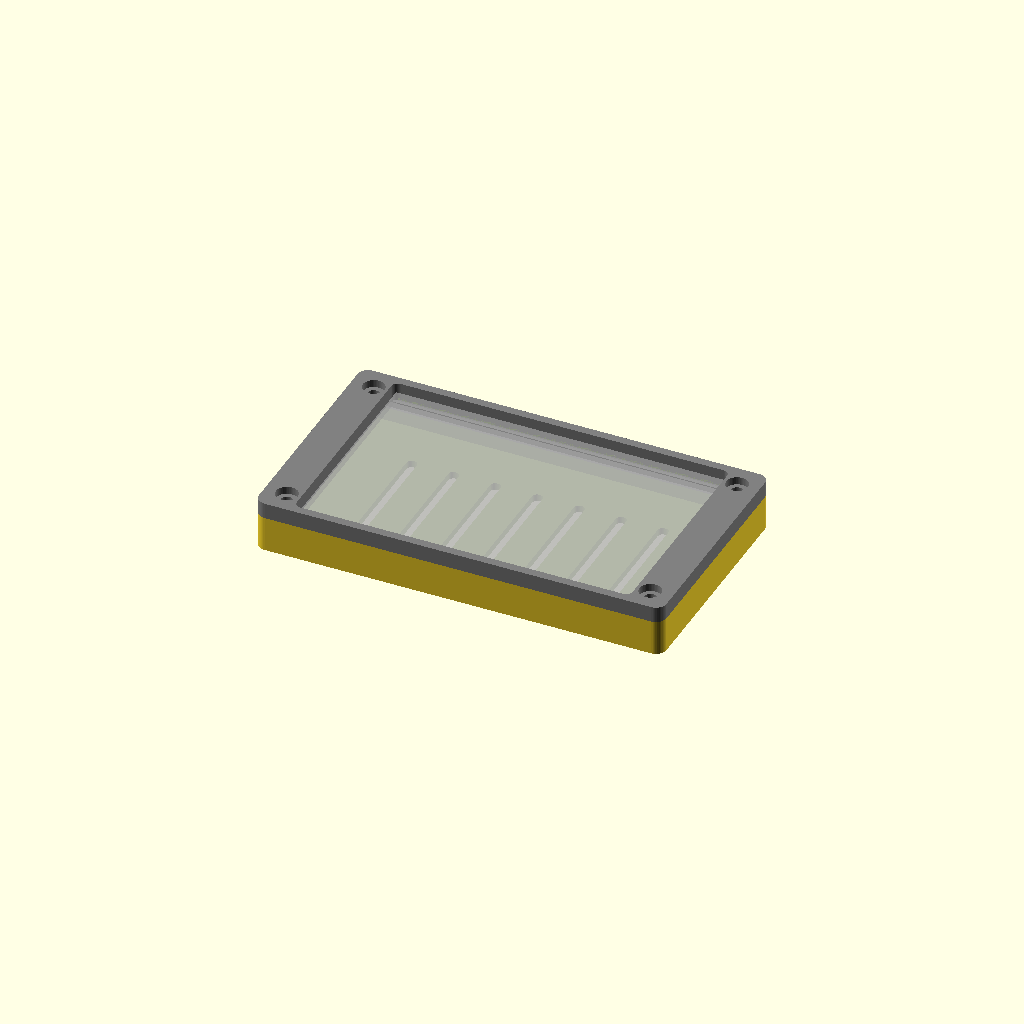
Cell 1: the model at its default parameters.
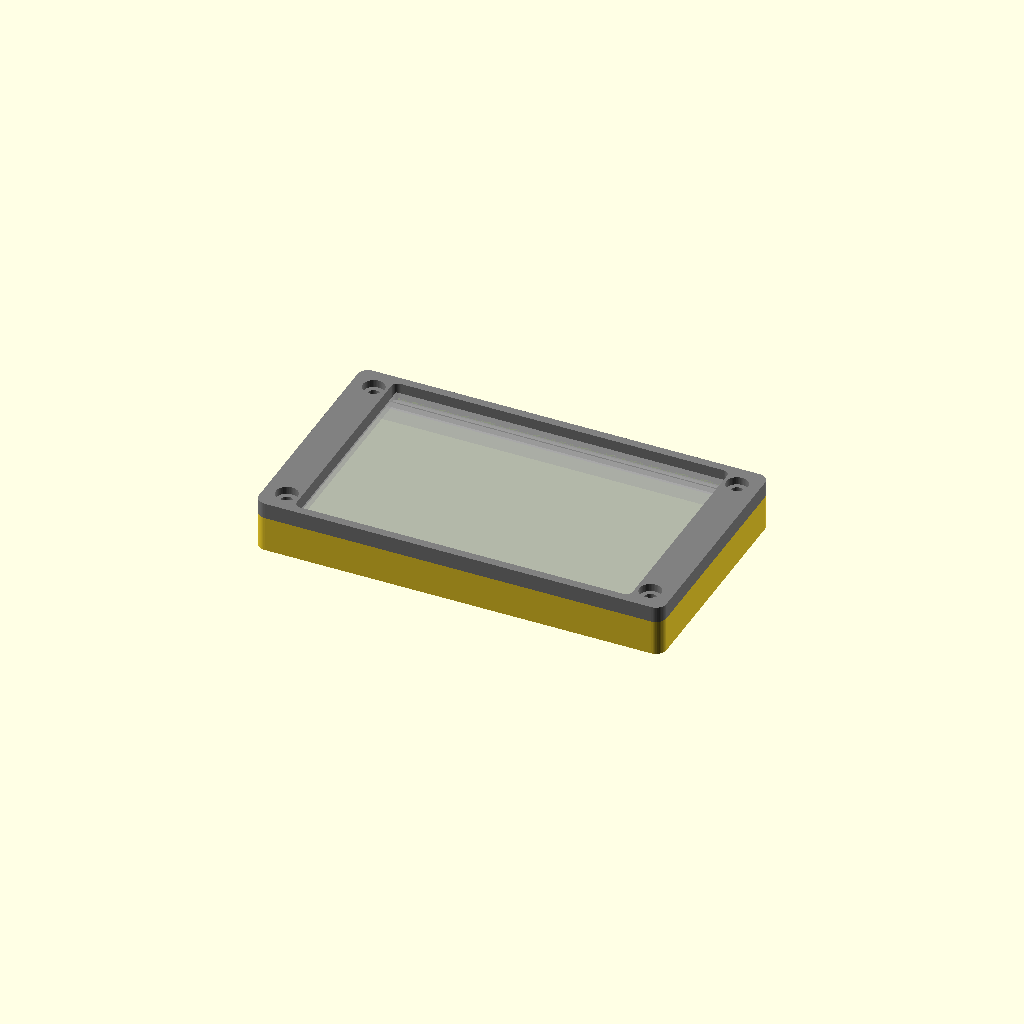
Cell 2: the same model with vent = false.
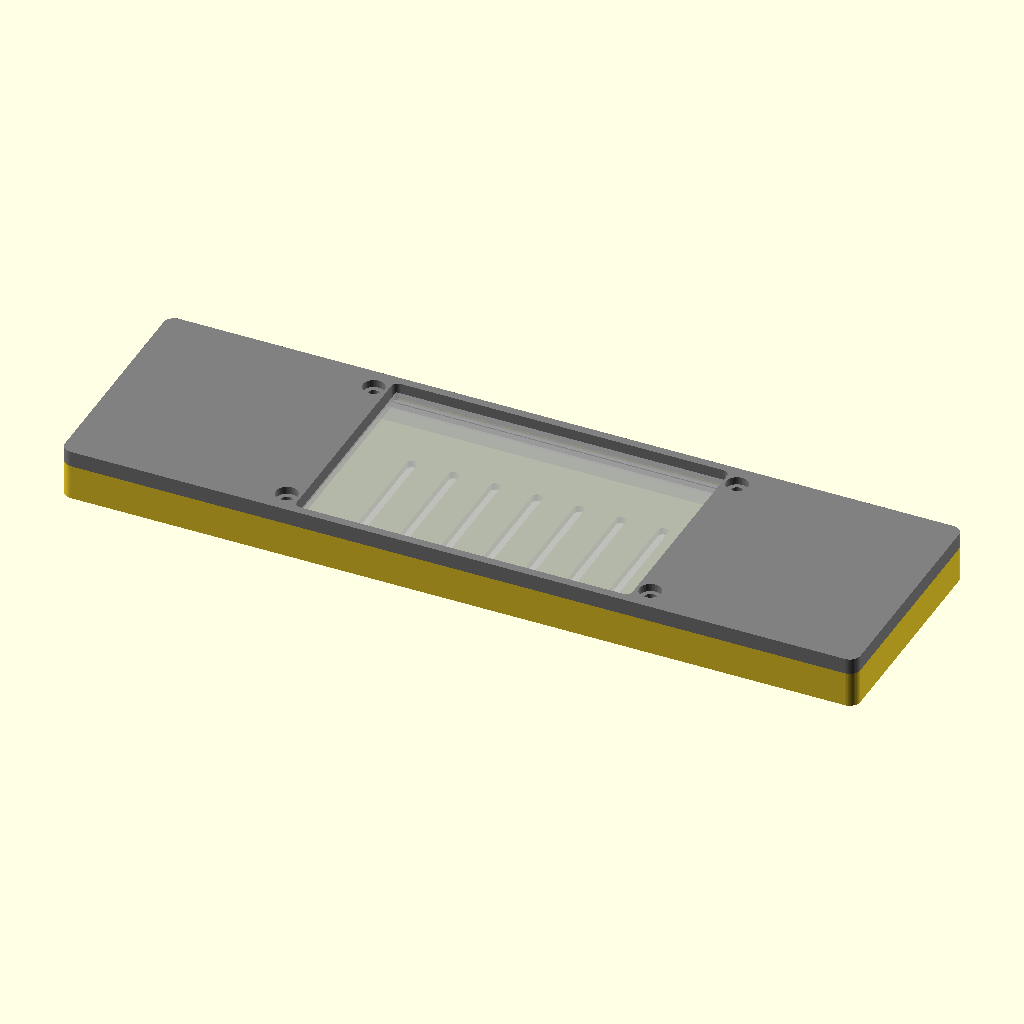
Cell 3: pcb_L = 222.22 (everything else at default).
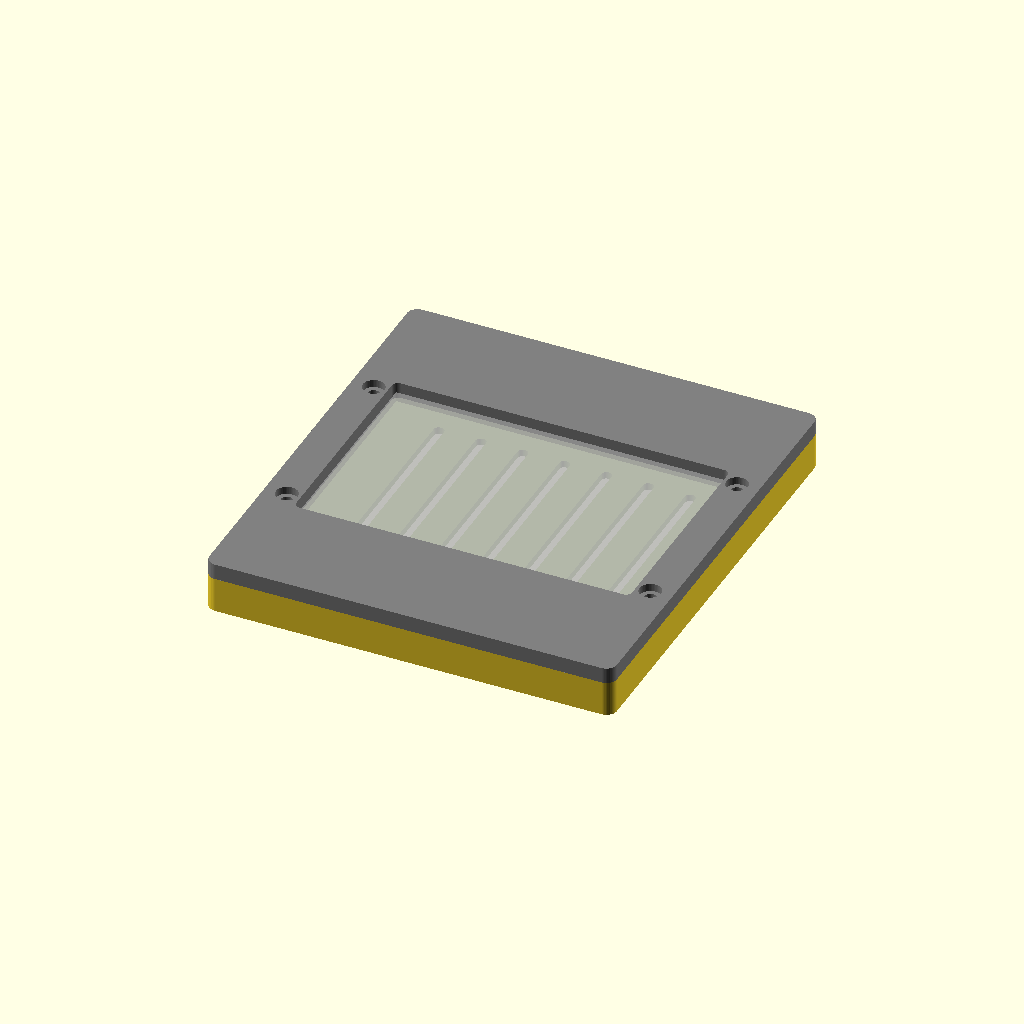
Cell 4: the same model with pcb_W = 121.76.
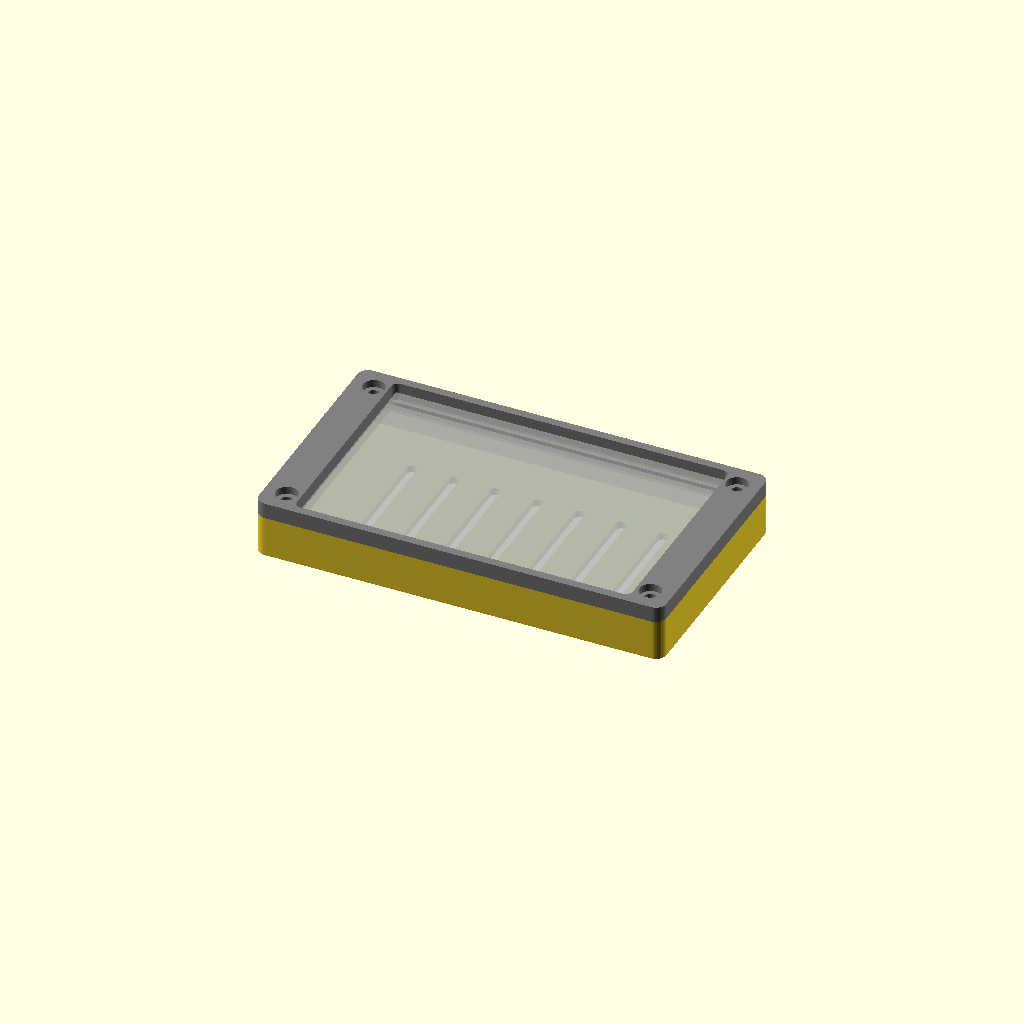
Cell 5: pcb_t = 3.2 (everything else at default).
All cells are drawn from one camera (rotation 55°, 0°, 25°, orthographic, colour scheme Cornfield), so only the parameter changes between them.
OpenSCAD source file Variants/E32R40T/3dModels/e32r40t_case.scad:
// ============================================================================
//  Carcasa para placa LCDWIKI E32R40T (ESP32-32E + LCD 4.0" ST7796 320x480)
//  Panel vm-switcher de Chema.  Medidas del plano oficial LCDWIKI V1.0.
//
//  Dos piezas atornilladas con 4 x M3 (aprovechan los taladros Ø3.2 del PCB):
//    - base  : bandeja trasera que aloja el PCB y sus componentes.
//    - bezel : marco frontal con ventana para la pantalla.
//
//  Render:  openscad -D 'part="base"'  -o base.stl  e32r40t_case.scad
//           openscad -D 'part="bezel"' -o bezel.stl e32r40t_case.scad
//  (o abre el archivo en OpenSCAD y cambia `part` abajo)
// ============================================================================

part = "both";   // "base" | "bezel" | "both"  (both = vista montada para revisar)

// ---------------- Medidas de la PLACA (plano LCDWIKI E32R40T) ----------------
pcb_L   = 111.11;   // largo PCB
pcb_W   = 60.88;    // ancho PCB
pcb_t   = 1.60;     // grosor PCB
back_h  = 5.09;     // altura MAX de componentes por la cara trasera

glass_L = 94.57;    // largo del cristal (borde exterior LCD BL), centrado
glass_W = 60.48;    // ancho del cristal
glass_h = 4.05;     // cuanto sobresale el cristal sobre la cara frontal del PCB

hole_dx = 104.11;   // separacion entre taladros (eje largo)
hole_dy = 53.28;    // separacion entre taladros (eje corto)
hole_d  = 3.20;     // diametro taladro del PCB

// ---------------- Parametros de la CARCASA (ajustables) ----------------------
clr        = 0.40;  // holgura PCB<->pared (por lado)
wall       = 2.40;  // grosor de pared
floor_th   = 2.00;  // grosor del suelo de la base
back_gap   = 6.50;  // hueco bajo el PCB para los componentes traseros (>back_h)
lid_gap    = 0.50;  // el bezel queda 0.5 mm por encima del cristal (no lo roza)
corner_r   = 3.00;  // radio de las esquinas exteriores
win_margin = 0.80;  // la ventana descubre el cristal + este margen por lado

post_d      = 7.0;  // diametro de los pilares de sujecion
post_pilot  = 2.55; // pretaladro para autorroscante M3 en el pilar
screw_clr   = 3.40; // paso libre del M3 en el bezel
screw_head  = 6.20; // diametro cabeza (avellanado en el bezel)
head_deep   = 2.20; // profundidad del avellanado

conn_open_w = 48.0; // ancho de la apertura del borde USB-C / botones
vent        = true; // rejillas de ventilacion en el suelo

$fn = 48;

// ---------------- Derivadas ----------------
inner_L = pcb_L + 2*clr;
inner_W = pcb_W + 2*clr;
outer_L = inner_L + 2*wall;
outer_W = inner_W + 2*wall;

base_h  = floor_th + back_gap + pcb_t;   // altura de la base (hasta cara frontal PCB, z=0)
z_pcb_back = -pcb_t;                      // cara trasera del PCB
z_floor    = -(pcb_t + back_gap);         // cara superior del suelo interior
z_bottom   = z_floor - floor_th;          // fondo exterior

bezel_h = glass_h + lid_gap;              // grosor del marco frontal
win_L   = glass_L + 2*win_margin;
win_W   = min(glass_W + 2*win_margin, pcb_W + 2*clr);  // no mas ancho que el hueco

hx = hole_dx/2;   // +-hx , +-hy  posicion de taladros/pilares/tornillos
hy = hole_dy/2;

// ---------------- Utilidades ----------------
// Prisma de esquinas redondeadas centrado en XY, base en z=z0, altura h.
module rbox(l, w, r, h, z0=0) {
    translate([0,0,z0]) linear_extrude(h)
        offset(r=r) square([max(l-2*r,0.01), max(w-2*r,0.01)], center=true);
}

// ============================================================================
//  BASE (bandeja trasera)
// ============================================================================
module base() {
    difference() {
        union() {
            // cuerpo exterior macizo desde el fondo hasta z=0 (cara frontal PCB)
            rbox(outer_L, outer_W, corner_r, base_h, z_bottom);
            // pilares de sujecion (desde el suelo hasta la cara trasera del PCB)
            for (sx=[-1,1], sy=[-1,1])
                translate([sx*hx, sy*hy, z_floor])
                    cylinder(d=post_d, h=back_gap);  // top en z_pcb_back
        }

        // cavidad interior para el PCB y sus componentes (de z_floor a z=0)
        rbox(inner_L, inner_W, corner_r-wall, back_gap+pcb_t+0.1, z_floor);

        // pretaladros de los pilares
        for (sx=[-1,1], sy=[-1,1])
            translate([sx*hx, sy*hy, z_floor-0.1])
                cylinder(d=post_pilot, h=back_gap+0.2);

        // apertura del borde corto (-X) para USB-C + botones RESET/BOOT + salida de cable:
        // ranura en la pared corta, desde el nivel del suelo hasta la cara frontal del PCB.
        translate([-(inner_L/2)-wall-1, -conn_open_w/2, z_floor-0.1])
            cube([wall+2, conn_open_w, back_gap+pcb_t+1.1]);

        // rejillas de ventilacion en el suelo
        if (vent)
            for (i=[-3:3])
                translate([i*12, 0, z_bottom-1])
                    rbox(3, inner_W*0.55, 1.4, floor_th+2);
    }
}

// ============================================================================
//  BEZEL (marco frontal)
// ============================================================================
module bezel() {
    difference() {
        union() {
            // placa frontal (de z=0 a z=bezel_h)
            rbox(outer_L, outer_W, corner_r, bezel_h, 0);
            // labio/faldon interior que encaja dentro de las paredes de la base
            translate([0,0,-3])
                difference() {
                    rbox(inner_L-0.3, inner_W-0.3, corner_r-wall, 3.0, 0);
                    rbox(inner_L-0.3-2*1.4, inner_W-0.3-2*1.4, corner_r-wall, 3.2, -0.1);
                }
        }
        // ventana de la pantalla
        rbox(win_L, win_W, corner_r*0.6, bezel_h+1, -0.5);

        // 4 tornillos M3 con avellanado (pasan por los taladros del PCB a los pilares)
        for (sx=[-1,1], sy=[-1,1]) {
            translate([sx*hx, sy*hy, -0.1])
                cylinder(d=screw_clr, h=bezel_h+0.2);
            translate([sx*hx, sy*hy, bezel_h-head_deep])
                cylinder(d=screw_head, h=head_deep+0.1);
        }

        // recorte del faldon en el borde del USB-C para no tapar la apertura
        translate([-(inner_L/2)-1, -conn_open_w/2, -3.1])
            cube([wall+2, conn_open_w, 3.4]);
    }
}

// ============================================================================
//  Seleccion de pieza
// ============================================================================
if (part == "base")  base();
else if (part == "bezel") color("gray") bezel();
else {  // both: vista montada (la base abajo, el bezel arriba)
    base();
    color("gray") bezel();
    // PCB de referencia (no se imprime)
    %translate([0,0,-pcb_t]) cube([pcb_L, pcb_W, pcb_t], center=true);
    %translate([0,0,0]) cube([glass_L, glass_W, glass_h], center=true);
}
Customizer parameters (derived from the source; name, type, default, range or options):
part: string, default "both"
pcb_L: number, default 111.11
pcb_W: number, default 60.88
pcb_t: number, default 1.6
back_h: number, default 5.09
glass_L: number, default 94.57
glass_W: number, default 60.48
glass_h: number, default 4.05
hole_dx: number, default 104.11
hole_dy: number, default 53.28
hole_d: number, default 3.2
clr: number, default 0.4
wall: number, default 2.4
floor_th: number, default 2
back_gap: number, default 6.5
lid_gap: number, default 0.5
corner_r: number, default 3
win_margin: number, default 0.8
post_d: number, default 7
post_pilot: number, default 2.55
screw_clr: number, default 3.4
screw_head: number, default 6.2
head_deep: number, default 2.2
conn_open_w: number, default 48
vent: bool, default true
